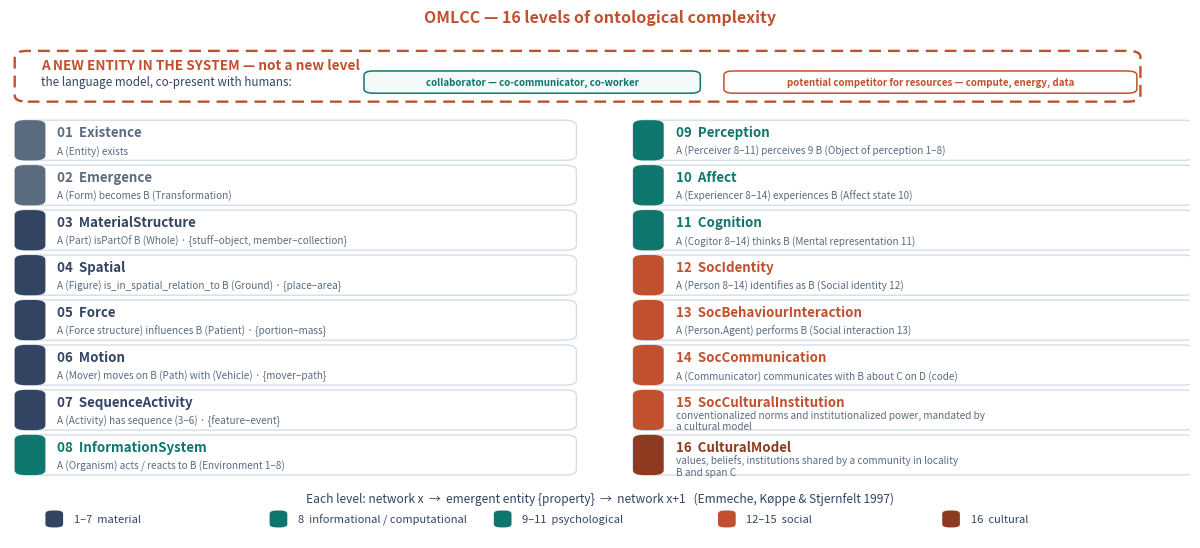

Generate this figure with matplotlib: (Note: this script raises an exception after producing the figure.)
#!/usr/bin/env python3
"""OMLCC 16-level diagram (autorov okvir; izlaganja 2017a; 2017b).

Pokretanje:  python3 fig_omlcc16.py [izlazni_direktorij]
Zadani izlaz je figure/ u repozitoriju knjige. Naslov slike NE nosi godinu ni
„polureferencu": okvir se u knjizi citira na jednome mjestu (pogl. 2.1), a slika
samo prikazuje ljestvicu.
"""
import matplotlib
matplotlib.use('Agg')
import matplotlib.pyplot as plt
from matplotlib.patches import FancyBboxPatch
import textwrap

INK='#1C2B4A'; INK2='#334463'; ACC='#C0502E'; ACC2='#0F766E'; SOFT='#EEF2F8'
MUTED='#5A6B80'; LINEC='#D5DDE8'; DEEP='#8E3A20'

# (number, name, schema, band colour)
LEVELS = [
    ('01', 'Existence', 'A (Entity) exists', MUTED),
    ('02', 'Emergence', 'A (Form) becomes B (Transformation)', MUTED),
    ('03', 'MaterialStructure', 'A (Part) isPartOf B (Whole) · {stuff–object, member–collection}', INK2),
    ('04', 'Spatial', 'A (Figure) is_in_spatial_relation_to B (Ground) · {place–area}', INK2),
    ('05', 'Force', 'A (Force structure) influences B (Patient) · {portion–mass}', INK2),
    ('06', 'Motion', 'A (Mover) moves on B (Path) with (Vehicle) · {mover–path}', INK2),
    ('07', 'SequenceActivity', 'A (Activity) has sequence (3–6) · {feature–event}', INK2),
    ('08', 'InformationSystem', 'A (Organism) acts / reacts to B (Environment 1–8)', ACC2),
    ('09', 'Perception', 'A (Perceiver 8–11) perceives 9 B (Object of perception 1–8)', ACC2),
    ('10', 'Affect', 'A (Experiencer 8–14) experiences B (Affect state 10)', ACC2),
    ('11', 'Cognition', 'A (Cogitor 8–14) thinks B (Mental representation 11)', ACC2),
    ('12', 'SocIdentity', 'A (Person 8–14) identifies as B (Social identity 12)', ACC),
    ('13', 'SocBehaviourInteraction', 'A (Person.Agent) performs B (Social interaction 13)', ACC),
    ('14', 'SocCommunication', 'A (Communicator) communicates with B about C on D (code)', ACC),
    ('15', 'SocCulturalInstitution', 'conventionalized norms and institutionalized power, mandated by a cultural model', ACC),
    ('16', 'CulturalModel', 'values, beliefs, institutions shared by a community in locality B and span C', DEEP),
]

fig, ax = plt.subplots(figsize=(12.1, 5.6), dpi=200)
ax.set_xlim(0, 100); ax.set_ylim(0, 100); ax.axis('off')

COLW, GAP = 47.6, 4.8
TOP, ROWH, ROWGAP = 79.0, 7.6, 0.9

for idx, (num, name, schema, col) in enumerate(LEVELS):
    c = 0 if idx < 8 else 1
    r = idx % 8
    x = 0.4 + c * (COLW + GAP)
    y = TOP - r * (ROWH + ROWGAP) - ROWH
    ax.add_patch(FancyBboxPatch((x, y), COLW, ROWH, boxstyle='round,pad=0,rounding_size=1.0',
                                fc='white', ec=LINEC, lw=1.0, zorder=2))
    ax.add_patch(FancyBboxPatch((x, y), 2.6, ROWH, boxstyle='round,pad=0,rounding_size=0.9',
                                fc=col, ec='none', zorder=3))
    ax.text(x + 3.6, y + ROWH * 0.70, f'{num}  {name}', ha='left', va='center',
            fontsize=9.6, color=col, fontweight='bold', zorder=4)
    wrapped = textwrap.fill(schema, 64)
    ax.text(x + 3.6, y + ROWH * 0.24, wrapped, ha='left', va='center',
            fontsize=7.2, color=MUTED, style='italic', zorder=4, linespacing=1.2)

# --- the new entity (not a new level) ---
ax.add_patch(FancyBboxPatch((0.4, 82.5), 95.4, 9.6, boxstyle='round,pad=0,rounding_size=1.1',
                            fc='white', ec=ACC, lw=1.7, ls=(0, (5, 3)), zorder=2))
ax.text(2.6, 89.4, 'A NEW ENTITY IN THE SYSTEM — not a new level', ha='left', va='center',
        fontsize=9.8, color=ACC, fontweight='bold', zorder=4)
ax.text(2.6, 86.2, 'the language model, co-present with humans:', ha='left', va='center',
        fontsize=8.4, color=INK2, zorder=4)
for k, (lab, col) in enumerate((('collaborator — co-communicator, co-worker', ACC2),
                                ('potential competitor for resources — compute, energy, data', ACC))):
    bx, bw = (30.0, 28.5) if k == 0 else (60.5, 35.0)
    ax.add_patch(FancyBboxPatch((bx, 84.1), bw, 4.2, boxstyle='round,pad=0,rounding_size=0.8',
                                fc='white' if k else '#F4FAF8', ec=col, lw=1.1, zorder=3))
    ax.text(bx + bw / 2, 86.2, lab, ha='center', va='center', fontsize=7.0, color=col,
            fontweight='bold', zorder=4)

# band legend + the emergence loop
ax.text(50, 98.4, 'OMLCC — 16 levels of ontological complexity',
        ha='center', va='center', fontsize=11.5, color=ACC, fontweight='bold')
band = [('1–7  material', INK2), ('8  informational / computational', ACC2), ('9–11  psychological', ACC2),
        ('12–15  social', ACC), ('16  cultural', DEEP)]
bx = 3.0
for lab, col in band:
    ax.add_patch(FancyBboxPatch((bx, 2.0), 1.5, 3.2, boxstyle='round,pad=0,rounding_size=0.6',
                                fc=col, ec='none'))
    ax.text(bx + 2.4, 3.6, lab, ha='left', va='center', fontsize=8.0, color=INK2)
    bx += 19.0
ax.text(50, 7.4, 'Each level: network x  →  emergent entity {property}  →  network x+1   (Emmeche, Køppe & Stjernfelt 1997)',
        ha='center', va='center', fontsize=8.6, color=INK2)
fig.tight_layout()
import os, sys
out_dir = sys.argv[1] if len(sys.argv) > 1 else '/home/agent/knjiga-emergencija/figure'
os.makedirs(out_dir, exist_ok=True)
fig.savefig(os.path.join(out_dir, 'fig_omlcc16.png'), facecolor='white',
            bbox_inches='tight', pad_inches=0.06)
print('saved', os.path.join(out_dir, 'fig_omlcc16.png'))
